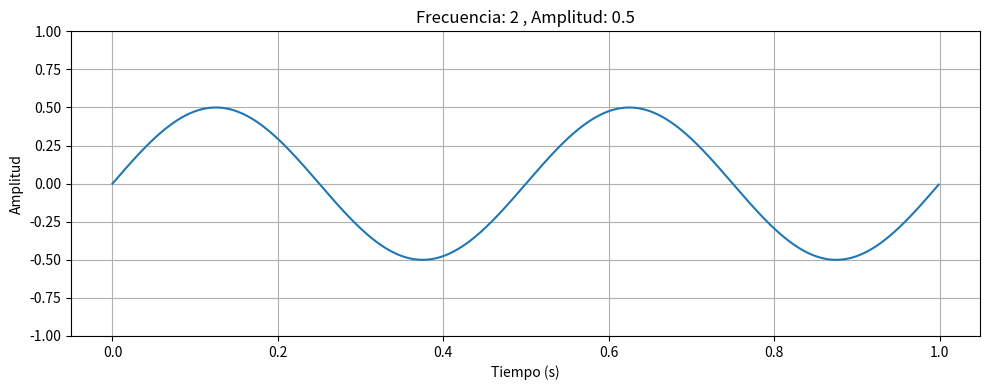

Python code for this plot:
import numpy as np
import matplotlib.pyplot as plt

# Solicitar al usuario la frecuencia y la amplitud
frecuencia = 2
amplitud = 0.5

# Parámetros de la onda
duracion = 1.0  # segundos
muestras_por_segundo = 1000
t = np.linspace(0, duracion, int(muestras_por_segundo * duracion), endpoint=False)

# Crear la onda senoidal
onda = amplitud * np.sin(2 * np.pi * frecuencia * t)

# Graficar la onda
plt.figure(figsize=(10, 4))
plt.plot(t, onda)
plt.title(f'Frecuencia: {frecuencia} , Amplitud: {amplitud}')
plt.xlabel('Tiempo (s)')
plt.ylabel('Amplitud')
plt.ylim(-1, 1)  # Escala fija para ver bien la amplitud
plt.grid(True)
plt.tight_layout()
plt.show()
